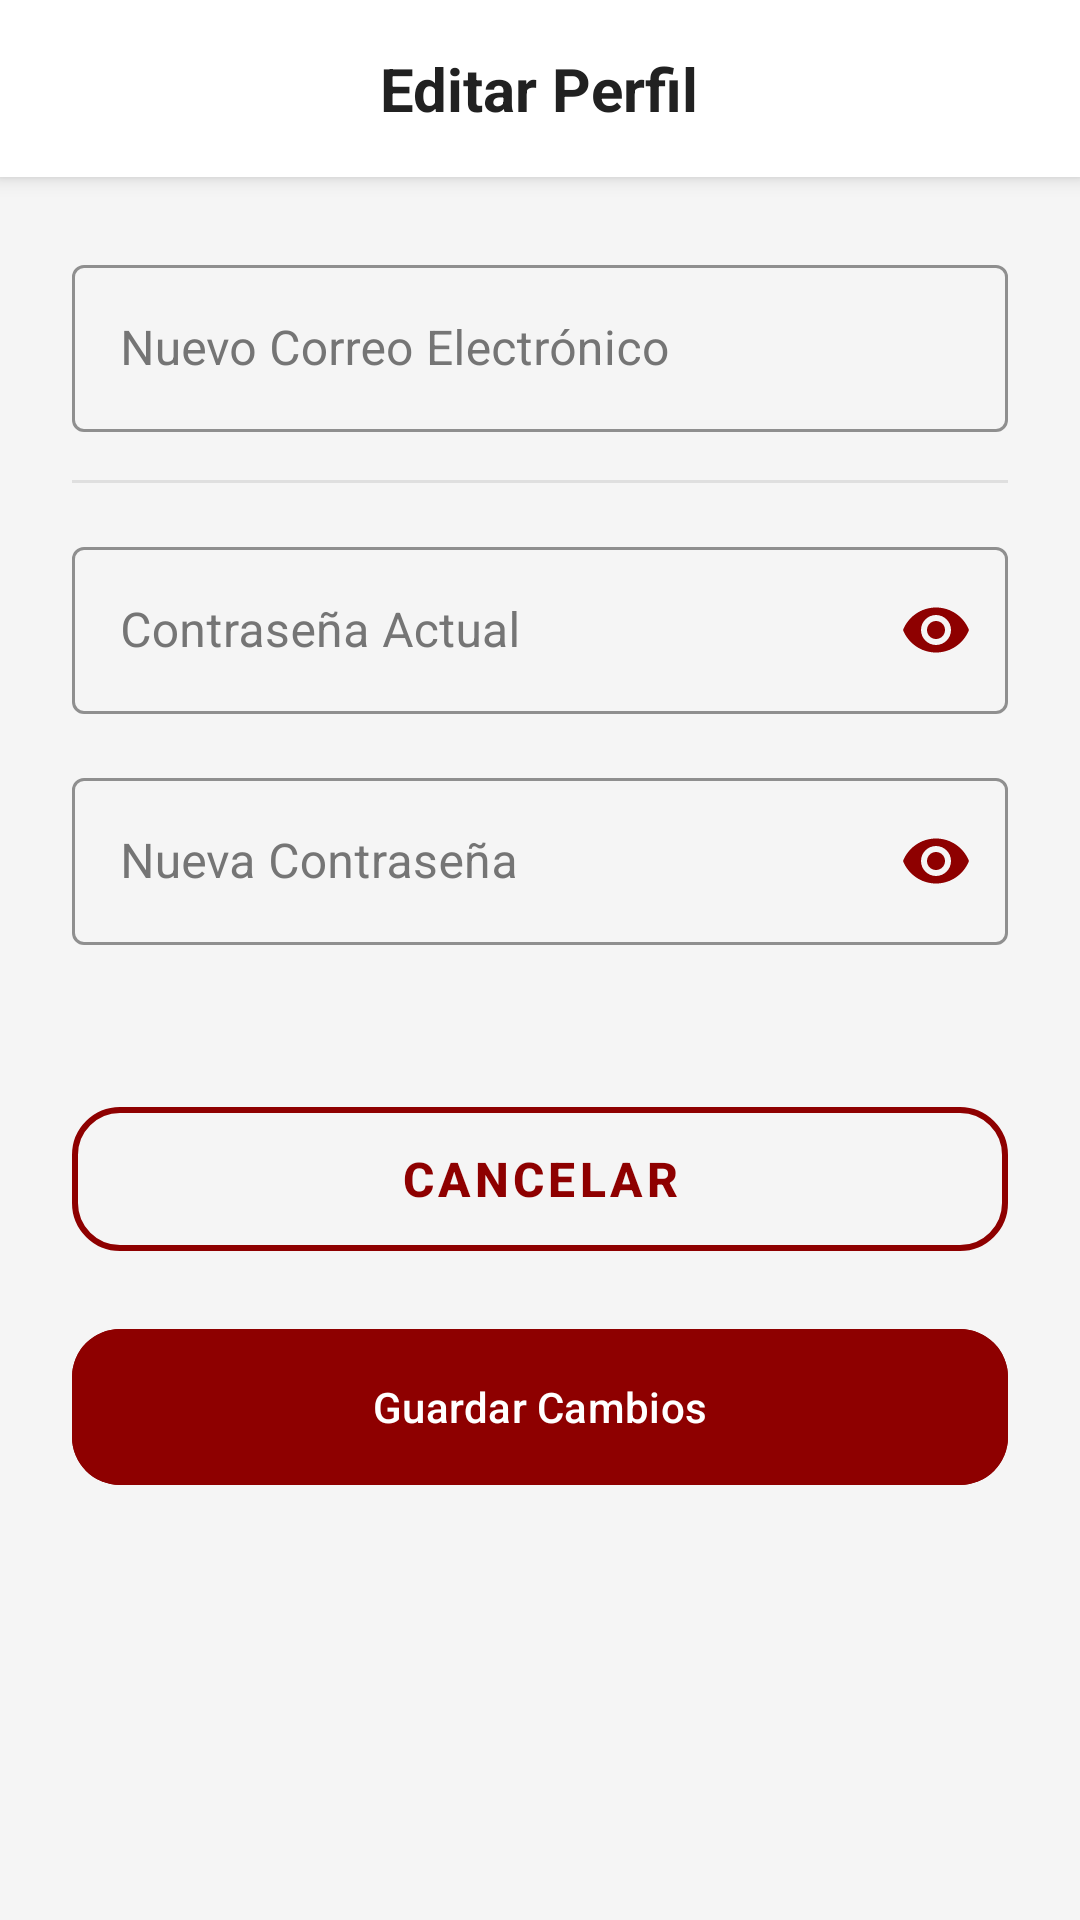

Layout XML and referenced resources for this Android screen:
<!-- AndroidManifest.xml: application theme Theme.FidelidadMultimarca -->
<!-- res/layout/activity_editar_perfil.xml -->
<?xml version="1.0" encoding="utf-8"?>
<LinearLayout xmlns:android="http://schemas.android.com/apk/res/android"
    xmlns:app="http://schemas.android.com/apk/res-auto"
    android:layout_width="match_parent"
    android:layout_height="match_parent"
    android:orientation="vertical"
    android:background="@color/colorBackground"
    android:fitsSystemWindows="true">

    <RelativeLayout
        android:layout_width="match_parent"
        android:layout_height="wrap_content"
        android:padding="16dp"
        android:background="@color/colorSurface"
        android:elevation="4dp">

        <TextView
            android:layout_width="wrap_content"
            android:layout_height="wrap_content"
            android:text="Editar Perfil"
            android:textSize="20sp"
            android:textStyle="bold"
            android:textColor="@color/colorTextPrimary"
            android:layout_centerInParent="true"/>
    </RelativeLayout>

    <ScrollView
        android:layout_width="match_parent"
        android:layout_height="match_parent"
        android:padding="24dp">

        <LinearLayout
            android:layout_width="match_parent"
            android:layout_height="wrap_content"
            android:orientation="vertical">

            <com.google.android.material.textfield.TextInputLayout
                style="@style/Widget.MaterialComponents.TextInputLayout.OutlinedBox"
                android:layout_width="match_parent"
                android:layout_height="wrap_content"
                android:textColorHint="@color/colorTextSecondary"
                app:boxStrokeColor="@color/colorPrimary"
                android:layout_marginBottom="16dp">
                <com.google.android.material.textfield.TextInputEditText
                    android:id="@+id/etNuevoCorreo"
                    android:layout_width="match_parent"
                    android:layout_height="wrap_content"
                    android:hint="Nuevo Correo Electrónico"
                    android:inputType="textEmailAddress"
                    android:textColor="@color/colorTextPrimary" />
            </com.google.android.material.textfield.TextInputLayout>

            <View android:layout_width="match_parent" android:layout_height="1dp" android:background="#33888888" android:layout_marginBottom="16dp"/>

            <com.google.android.material.textfield.TextInputLayout
                style="@style/Widget.MaterialComponents.TextInputLayout.OutlinedBox"
                android:layout_width="match_parent"
                android:layout_height="wrap_content"
                android:textColorHint="@color/colorTextSecondary"
                app:boxStrokeColor="@color/colorPrimary"
                app:passwordToggleEnabled="true"
                app:passwordToggleTint="@color/colorPrimary"
                android:layout_marginBottom="16dp">
                <com.google.android.material.textfield.TextInputEditText
                    android:id="@+id/etPassActual"
                    android:layout_width="match_parent"
                    android:layout_height="wrap_content"
                    android:hint="Contraseña Actual"
                    android:inputType="textPassword"
                    android:textColor="@color/colorTextPrimary" />
            </com.google.android.material.textfield.TextInputLayout>

            <com.google.android.material.textfield.TextInputLayout
                style="@style/Widget.MaterialComponents.TextInputLayout.OutlinedBox"
                android:layout_width="match_parent"
                android:layout_height="wrap_content"
                android:textColorHint="@color/colorTextSecondary"
                app:boxStrokeColor="@color/colorPrimary"
                app:passwordToggleEnabled="true"
                app:passwordToggleTint="@color/colorPrimary"
                android:layout_marginBottom="24dp">
                <com.google.android.material.textfield.TextInputEditText
                    android:id="@+id/etNuevaPass"
                    android:layout_width="match_parent"
                    android:layout_height="wrap_content"
                    android:hint="Nueva Contraseña"
                    android:inputType="textPassword"
                    android:textColor="@color/colorTextPrimary" />
            </com.google.android.material.textfield.TextInputLayout>

            <LinearLayout
                android:layout_width="match_parent"
                android:layout_height="wrap_content"
                android:orientation="vertical"
                android:layout_marginTop="24dp"
                android:paddingBottom="24dp">

                <com.google.android.material.button.MaterialButton
                    android:id="@+id/btnCancelarEditarPerfil"
                    android:layout_width="match_parent"
                    android:layout_height="60dp"
                    android:text="Cancelar"
                    android:textColor="@color/colorPrimary"
                    android:textSize="16sp"
                    android:textStyle="bold"
                    app:cornerRadius="16dp"
                    app:strokeWidth="2dp"
                    app:strokeColor="@color/colorPrimary"
                    style="@style/Widget.MaterialComponents.Button.OutlinedButton"
                    android:layout_marginBottom="16dp"/>

                <com.google.android.material.button.MaterialButton
                    android:id="@+id/btnGuardarPerfil"
                    android:layout_width="match_parent"
                    android:layout_height="60dp"
                    android:text="Guardar Cambios"
                    android:backgroundTint="@color/colorPrimary"
                    android:textColor="@android:color/white"
                    app:cornerRadius="16dp"/>
            </LinearLayout>
        </LinearLayout>
    </ScrollView>
</LinearLayout>
<!-- resources referenced by this layout -->
<resources>
  <color name="colorBackground">#F5F5F5</color>
  <color name="colorPrimary">#8E0000</color>
  <color name="colorSurface">#FFFFFF</color>
  <color name="colorTextPrimary">#212121</color>
  <color name="colorTextSecondary">#757575</color>
  <style name="Theme.FidelidadMultimarca" parent="Base.Theme.FidelidadMultimarca" />
  <style name="Base.Theme.FidelidadMultimarca" parent="Theme.Material3.DayNight.NoActionBar">
          
          
      </style>
</resources>
